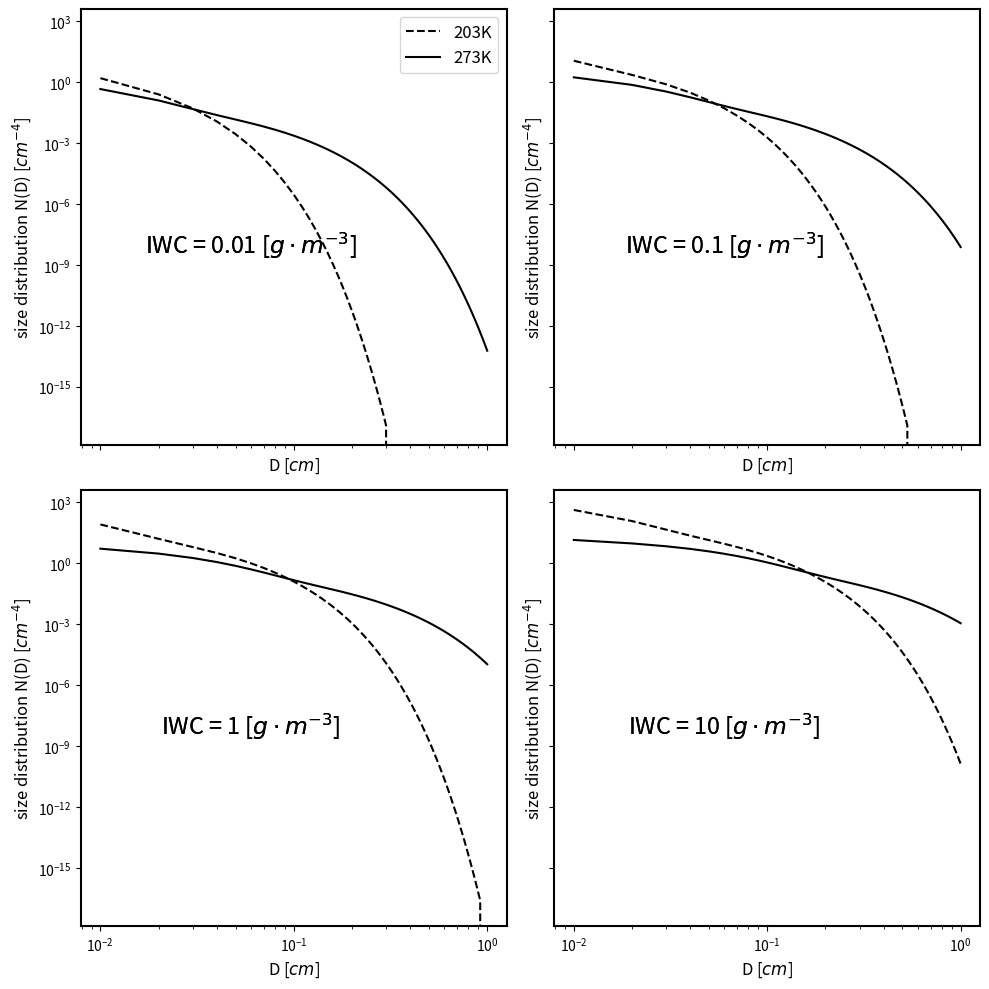
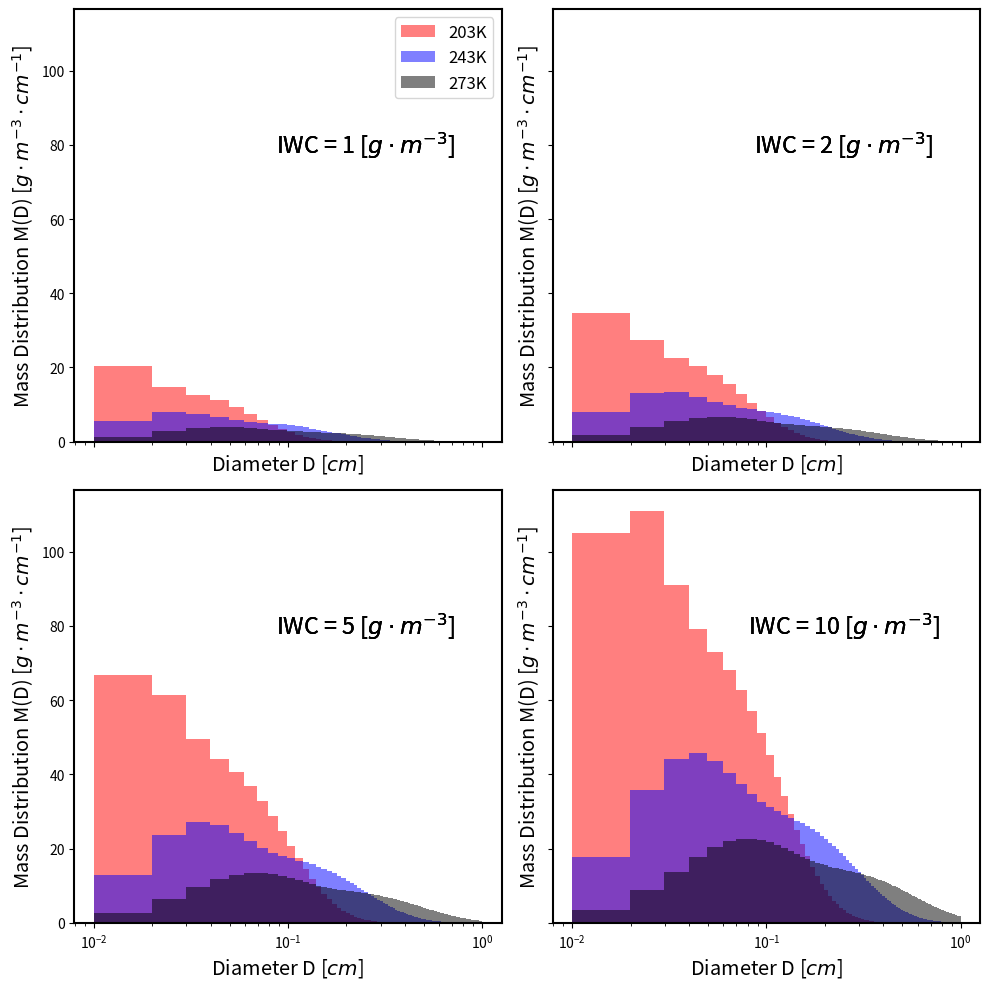

Reproduce these figures in Python, in order.
# -*- coding: utf-8 -*-

import numpy as np
import matplotlib.pyplot as plt
import sys

'''
@Description: compute Field07 PSD
@Author: Hejun Xie
@Date: 2020-03-15 10:58:52
@LastEditors: Hejun Xie
@LastEditTime: 2020-03-28 11:51:39
'''

NOT_AVA = -9999

def predict_moment(tc, n, m=NOT_AVA, m2=NOT_AVA):
    a1 = 13.6078
    a2 = -7.76062
    a3 =  0.478694
    b1 = -0.0360722
    b2 =  0.0150830
    b3 =  0.00149453
    c1 =  0.806856
    c2 =  0.00581022
    c3 =  0.0456723

    a_ = a1 + a2 * n + a3 * n**2
    b_ = b1 + b2 * n + b3 * n**2
    c_ = c1 + c2 * n + c3 * n**2

    A = np.exp(a_)
    B = b_
    C = c_

    if m == NOT_AVA:
        m = A * np.exp(B * tc) * m2**C
        return m
    else:
        m2 = (m / (A * np.exp(B * tc)))**(1. / C)
        return m2

def predict_psd_F07(iwc, tk, Dcm, regime, x, y):
    '''
    Input:
        iwc: ice water content [g/m^3]
        tk: temperature in ice cloud [K]
        Dcm: Diameter spectrum of the particle [cm]
        regime: Tropical of Midlatitude
        x, y: m=D^y in SI units
    Output:
        nd: particle size distribution [cm^-4]
        mass: single particle mass distribution [g * cm-4]
    '''

    tc = tk - 273.15

    iwc_si = iwc / 1e3
    My = iwc_si / x

    if y != 2.:
        M2 = predict_moment(tc, y, m=My, m2=NOT_AVA)
    else:
        M2 = My

    M3 = predict_moment(tc, 3, m=NOT_AVA, m2=M2)

    xx = (M2 / M3) * Dcm / 100.


    if regime == 'T':
        phi = 152. * np.exp(-12.4 * xx) + 3.28 * xx**(-0.78) * np.exp(-1.94 * xx)
    elif regime == 'M':
        phi = 141. * np.exp(-16.8 * xx) + 102. * xx**(2.07) * np.exp(-4.82 * xx)
    else:
        print('unknown regime')
        return None

    truncation = (xx >= 20.)
    phi[truncation] = 0.

    dN_dD = phi * M2**4 / M3**3

    nd = dN_dD * 1e-8

    mass = 1e3 * x * (Dcm / 100.)**y * nd

    return nd, mass


if __name__ == "__main__":

    iwcs = [0.01, 0.1, 1, 10]
    tks = [203, 273]

    # dendrite
    x, y = 0.01, 1.9
    Dcm = np.linspace(0.01, 1.00, 100)

    # # size distribution
    fig, axes = plt.subplots(2, 2, figsize=(10, 10), sharey=True, sharex=True)

    fontsize = 12
    templinestyle   = ['--', '-']
    label = ['203K', '273K']
    text = [r"IWC = 0.01 [$ g \cdot m^{-3} $]", r"IWC = 0.1 [$ g \cdot m^{-3} $]",
            r"IWC = 1 [$ g \cdot m^{-3} $]", r"IWC = 10 [$ g \cdot m^{-3} $]"]

    for iiwc in range(len(iwcs)):
        for itk in range(len(tks)):

            ax = axes[iiwc // 2, iiwc % 2]

            nd, mass = predict_psd_F07(iwcs[iiwc], tks[itk], Dcm, 'T', x, y)

            ax.plot(Dcm, nd, linestyle=templinestyle[itk], label=label[itk], color='black')
            ax.set_xscale('log')
            ax.set_yscale('log')

            ax.text(0.06, 1e-8, text[iiwc], size=fontsize * 1.4, ha="center", va="center")

            ax.set_ylabel(r"size distribution N(D) [$ cm^{-4} $]", fontsize=fontsize)
            ax.set_xlabel(r"D [$ cm $]", fontsize=fontsize)

            ax.spines['bottom'].set_linewidth(1.5)
            ax.spines['left'].set_linewidth(1.5)
            ax.spines['right'].set_linewidth(1.5)
            ax.spines['top'].set_linewidth(1.5)


    axes[0, 0].legend(loc='best', fontsize=fontsize)

    plt.tight_layout()
    plt.savefig('F07_nd.pdf')
    plt.savefig('F07_nd.svg')
    plt.close()

    # mass distribution
    iwcs = [1, 2, 5, 10]
    tks = [203, 243, 273]
    fig, axes = plt.subplots(2, 2, figsize=(10, 10), sharey=True, sharex=True)

    fontsize = 12
    label = ['203K', '243K', '273K']
    color = ['red', 'blue', 'black']
    text = [r"IWC = 1 [$ g \cdot m^{-3} $]", r"IWC = 2 [$ g \cdot m^{-3} $]",
            r"IWC = 5 [$ g \cdot m^{-3} $]", r"IWC = 10 [$ g \cdot m^{-3} $]"]

    for iiwc in range(len(iwcs)):
        for itk in range(len(tks)):

            ax = axes[iiwc // 2, iiwc % 2]

            nd, mass = predict_psd_F07(iwcs[iiwc], tks[itk], Dcm, 'T', x, y)

            # print(mass)

            ax.hist(Dcm, 100, weights=mass * 1e6, histtype='stepfilled', density=False,
            label=label[itk], facecolor=color[itk], alpha=0.5)
            # ax.set_yscale('log')
            ax.set_xscale('log')

            ax.text(0.25, 80, text[iiwc], size=fontsize * 1.4, ha="center", va="center")

            ax.set_ylabel(r"Mass Distribution M(D) [$ g \cdot m^{-3} \cdot cm^{-1} $]", fontsize=fontsize * 1.2)
            ax.set_xlabel(r"Diameter D [$ cm $]", fontsize=fontsize * 1.2)
            # ax.set_title(text[iiwc], fontsize=fontsize * 1.2)

            ax.spines['bottom'].set_linewidth(1.5)
            ax.spines['left'].set_linewidth(1.5)
            ax.spines['right'].set_linewidth(1.5)
            ax.spines['top'].set_linewidth(1.5)


    axes[0, 0].legend(loc='best', fontsize=fontsize)

    plt.tight_layout()
    plt.savefig('F07_mass.pdf')
    plt.savefig('F07_mass.svg')
    plt.close()
